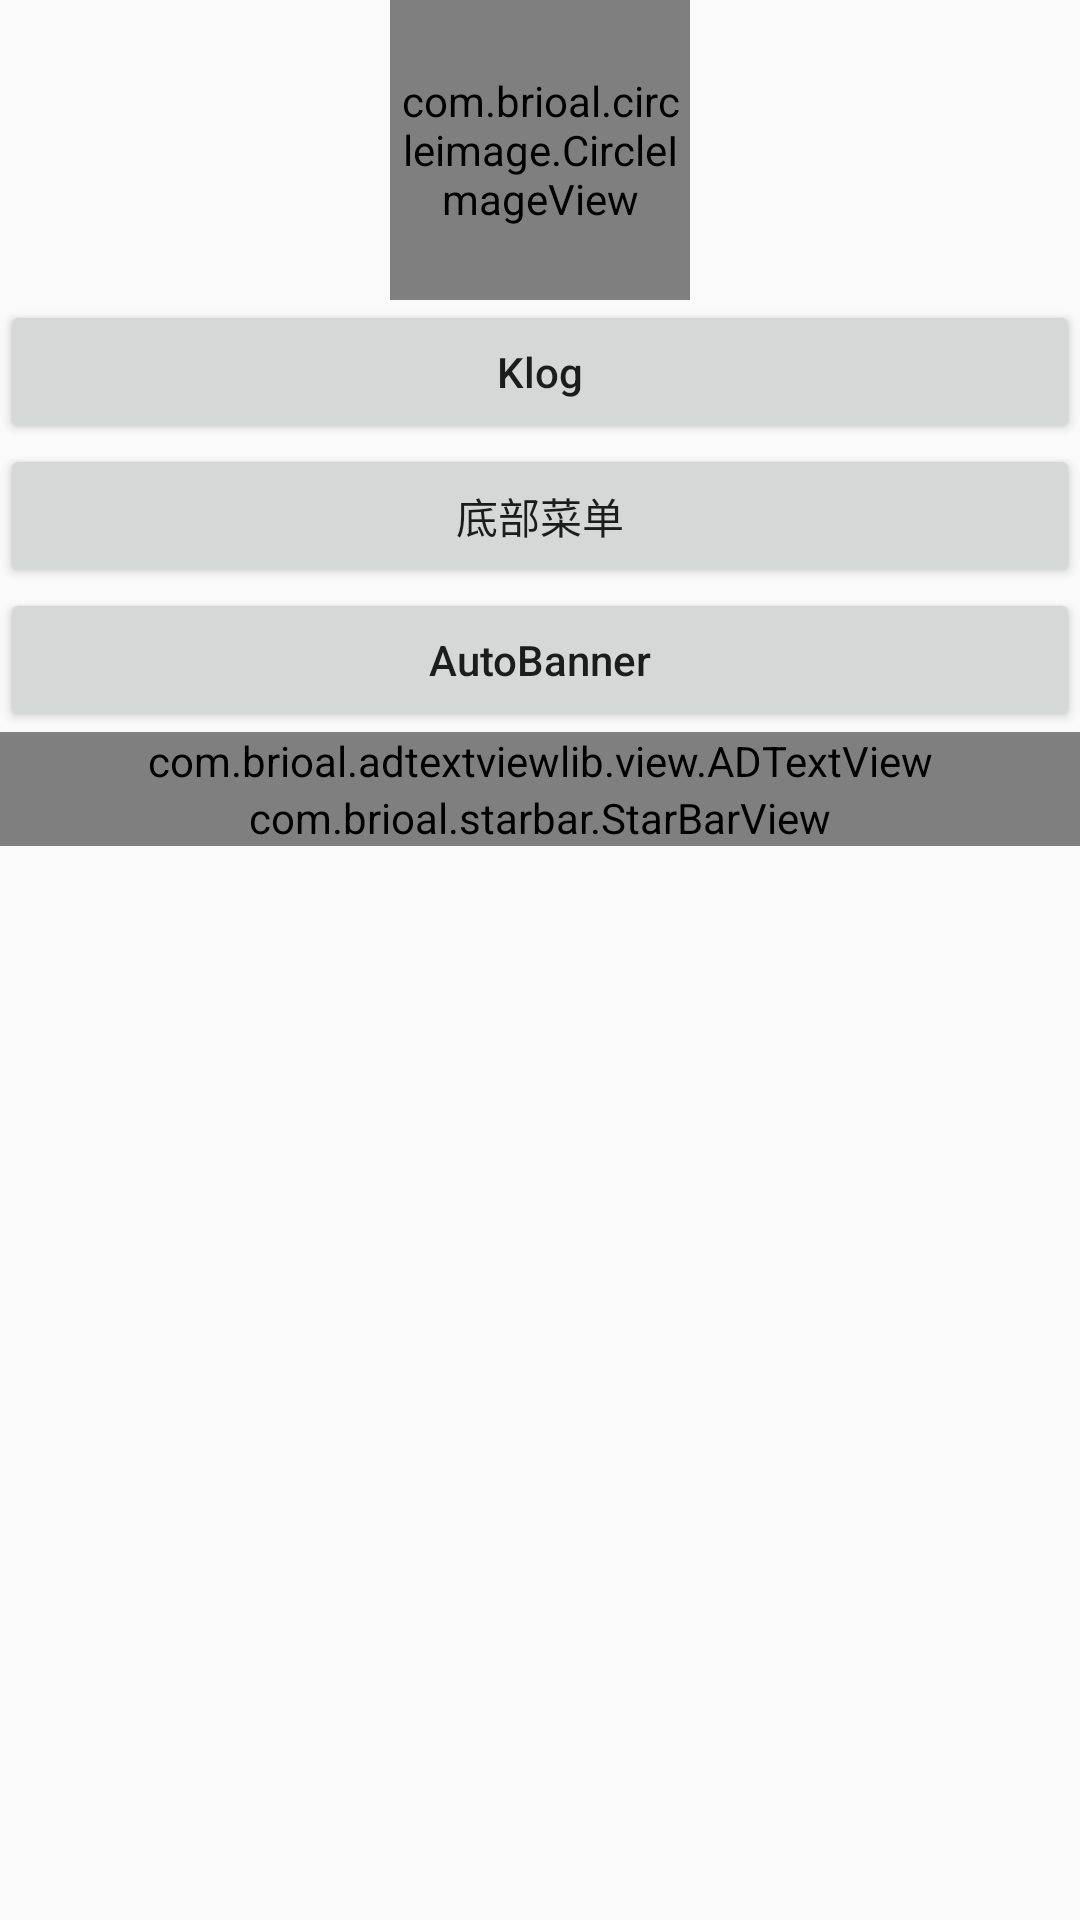

Reconstruct the res/layout file that produces this screen, plus the resources it refers to.
<!-- AndroidManifest.xml: application theme AppTheme -->
<!-- res/layout/activity_main.xml -->
<?xml version="1.0" encoding="utf-8"?>
<ScrollView
    xmlns:android="http://schemas.android.com/apk/res/android"
    android:layout_width="match_parent"
    android:layout_height="match_parent">

    <LinearLayout
        xmlns:android="http://schemas.android.com/apk/res/android"
        xmlns:app="http://schemas.android.com/apk/res-auto"
        xmlns:tools="http://schemas.android.com/tools"
        android:layout_width="match_parent"
        android:layout_height="match_parent"
        android:gravity="center"
        android:orientation="vertical"
        tools:context="com.example.librarylearning.MainActivity">

        <com.example.circleimage.CircleImageView
            android:id="@+id/main_iv_head"
            android:layout_width="100dp"
            android:layout_height="100dp"
            android:src="@mipmap/ic_default_pic"/>

        <Button
            android:id="@+id/main_btn_klog"
            android:layout_width="match_parent"
            android:layout_height="wrap_content"
            android:text="Klog"
            android:textAllCaps="false"
            />

        <Button
            android:id="@+id/main_btn_bottomTabLayout"
            android:layout_width="match_parent"
            android:layout_height="wrap_content"
            android:text="底部菜单"
            android:textAllCaps="false"
            />

        <Button
            android:id="@+id/main_btn_banner"
            android:layout_width="match_parent"
            android:layout_height="wrap_content"
            android:text="AutoBanner"
            android:textAllCaps="false"
            />

        <com.example.adtextviewlib.view.ADTextView
            android:id="@+id/main_adTextView"
            android:layout_width="match_parent"
            android:layout_height="wrap_content"/>

        <com.example.starbar.StarBarView
            android:layout_width="match_parent"
            android:layout_height="wrap_content"
            app:isTouchable="true"
            app:starCount="8"
            app:starDistance="5dp"
            app:starEmpty="@drawable/ic_star_empty"
            app:starFill="@drawable/ic_star_full"
            app:starSize="30dp"/>
    </LinearLayout>
</ScrollView>
<!-- resources referenced by this layout -->
<resources>
  <!-- mipmap ic_default_pic: jpg bitmap (mipmap-xhdpi, 67123 bytes) -->
  <style name="AppTheme" parent="Theme.AppCompat.Light.DarkActionBar">
          
          <item name="colorPrimary">@color/colorPrimary</item>
          <item name="colorPrimaryDark">@color/colorPrimaryDark</item>
          <item name="colorAccent">@color/colorAccent</item>
      </style>
  <!-- not gathered from this repository: default colours our renderer supplied (Android Studio template values) -->
  <color name="colorPrimary">#FF6200EE</color>
  <color name="colorPrimaryDark">#FF3700B3</color>
  <color name="colorAccent">#FF03DAC5</color>
</resources>
